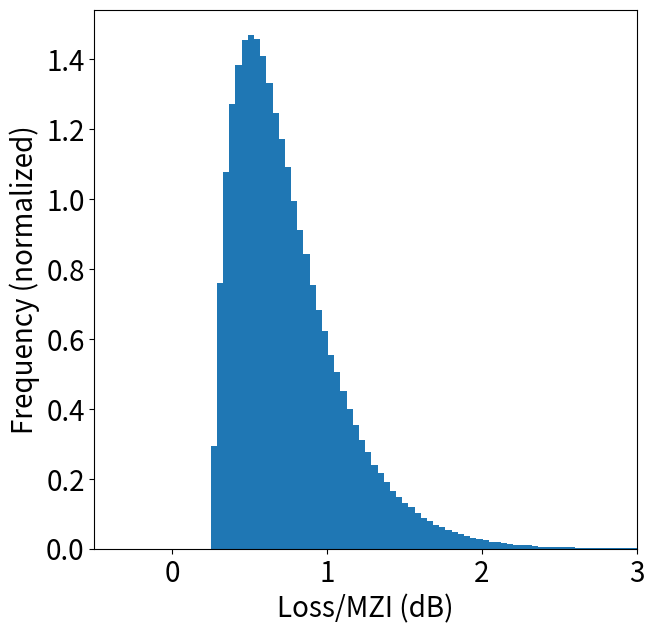

Reproduce this figure in Python. (Note: this script raises an exception after producing the figure.)
import numpy as np
import matplotlib as mpl
mpl.use('Agg')
import matplotlib.pyplot as plt

fg_rv = np.sqrt(2)/np.sqrt(np.pi)
loss_mean = 0.5

sz = 500000 # Number of samples taken
b = 100 # Bins

for scale in [0.25]:
    for loss_min in [0.25]:
        shape = 2
        f = np.random.gamma(shape, scale, sz);

        actual_loss_f = loss_min + f;

        plt.figure(figsize=(7,7))
        plt.hist(actual_loss_f, bins=b, density=True)
        # plt.title(f'Hist, Folded Gamma RV, Loss_dB Min = {np.min(actual_loss_f):.3f}\nLoss_dB Mean = {np.mean(actual_loss_f):.3f}', fontdict = {'fontsize' : 20})
        plt.xlabel('Loss/MZI (dB)', fontdict = {'fontsize' : 20})
        plt.ylabel('Frequency (normalized)', fontdict = {'fontsize' : 20})
        plt.xlim([-0.5, 3])
        ax = plt.gca()
        ax.tick_params(axis = 'both', which = 'major', labelsize = 20)
        ax.tick_params(axis = 'both', which = 'minor', labelsize = 20)
        plt.savefig(f'Figures/gamma-shape={shape}-scale={scale}-min={min(actual_loss_f):.3f}_mean={np.mean(actual_loss_f):.3f}.pdf')


